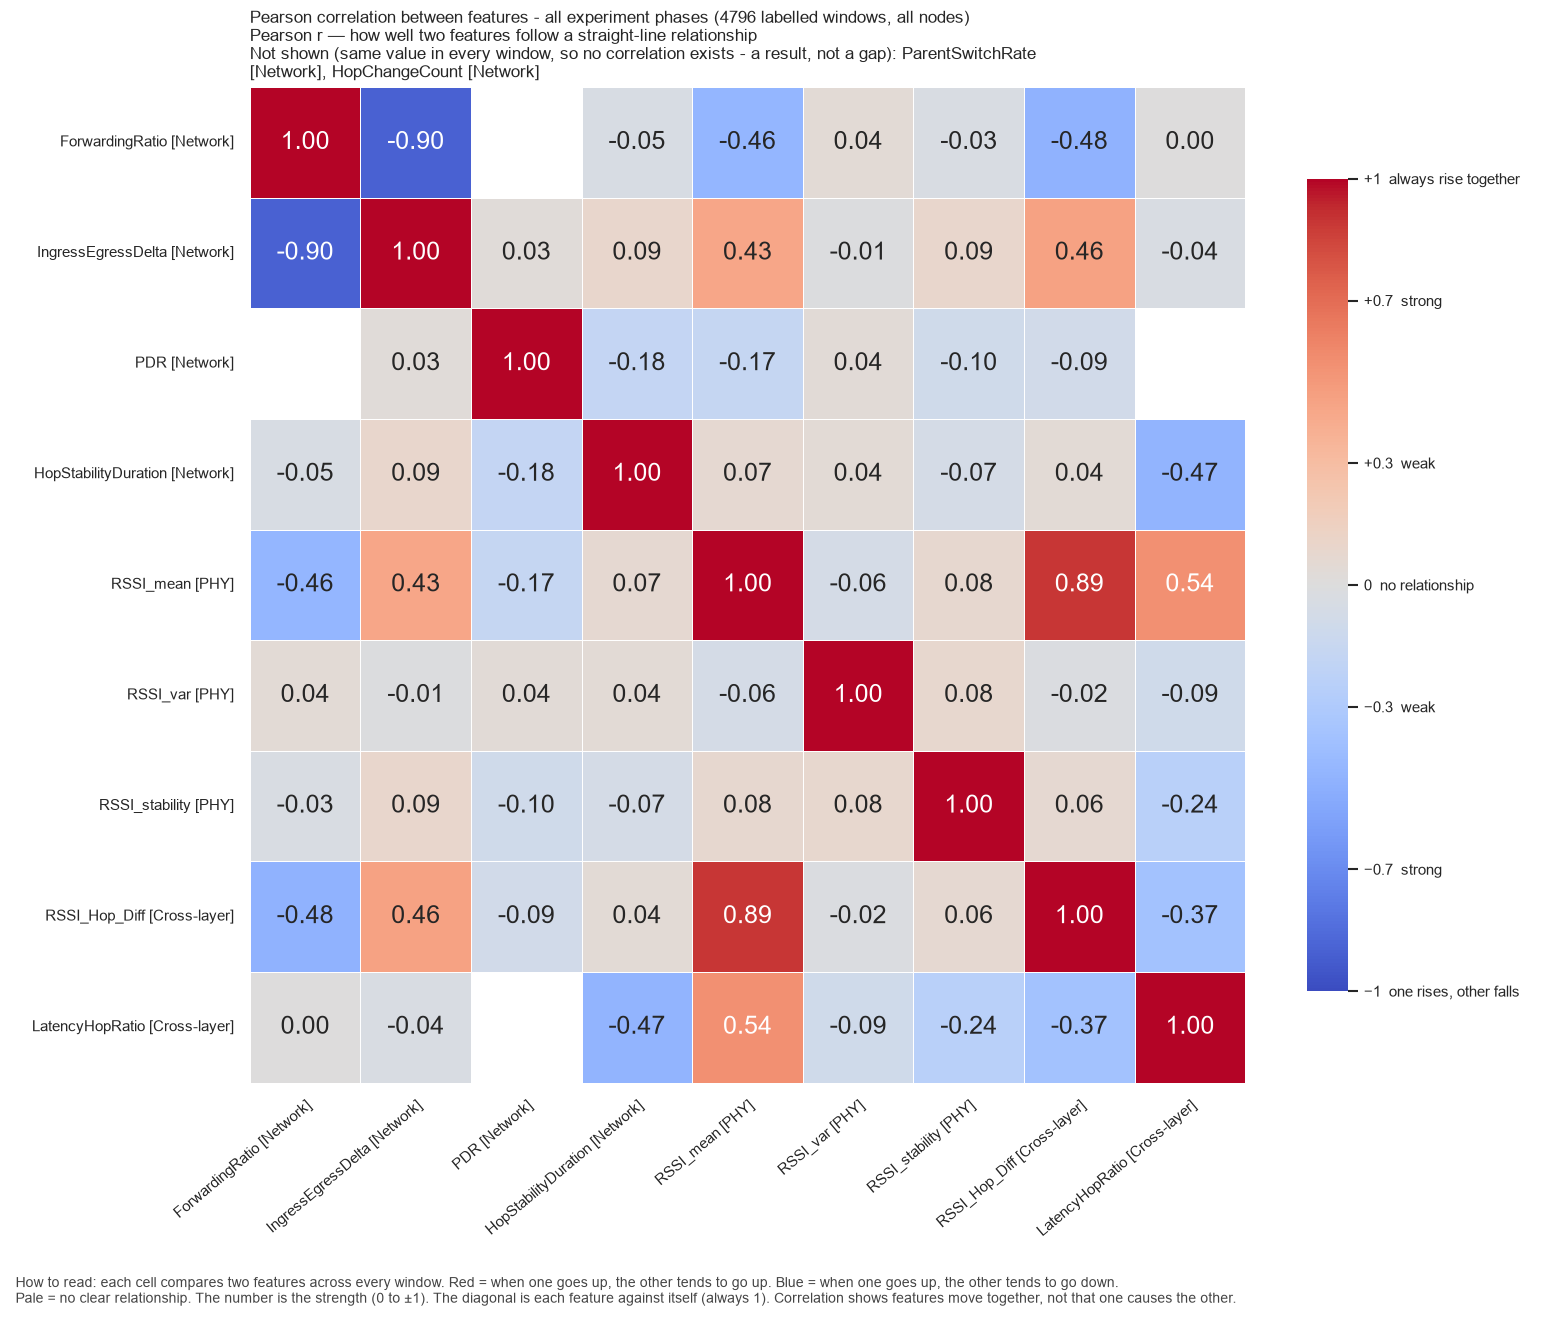

Source data for this figure (header and first rows):
, ForwardingRatio, IngressEgressDelta, PDR, HopStabilityDuration, RSSI_mean, RSSI_var, RSSI_stability, RSSI_Hop_Diff, LatencyHopRatio
ForwardingRatio, 1.0, -0.9031, , -0.04687, -0.4599, 0.04255, -0.03355, -0.4769, 0.0008978
IngressEgressDelta, -0.9031, 1.0, 0.02515, 0.0865, 0.4312, -0.01452, 0.08745, 0.4562, -0.03546
PDR, , 0.02515, 1.0, -0.1792, -0.1686, 0.03711, -0.09808, -0.08901, 
HopStabilityDuration, -0.04687, 0.0865, -0.1792, 1.0, 0.06613, 0.04015, -0.06556, 0.0426, -0.4726
RSSI_mean, -0.4599, 0.4312, -0.1686, 0.06613, 1.0, -0.06274, 0.07707, 0.8909, 0.5435
RSSI_var, 0.04255, -0.01452, 0.03711, 0.04015, -0.06274, 1.0, 0.08136, -0.01585, -0.09415
RSSI_stability, -0.03355, 0.08745, -0.09808, -0.06556, 0.07707, 0.08136, 1.0, 0.06422, -0.2434
RSSI_Hop_Diff, -0.4769, 0.4562, -0.08901, 0.0426, 0.8909, -0.01585, 0.06422, 1.0, -0.3715
LatencyHopRatio, 0.0008978, -0.03546, , -0.4726, 0.5435, -0.09415, -0.2434, -0.3715, 1.0
